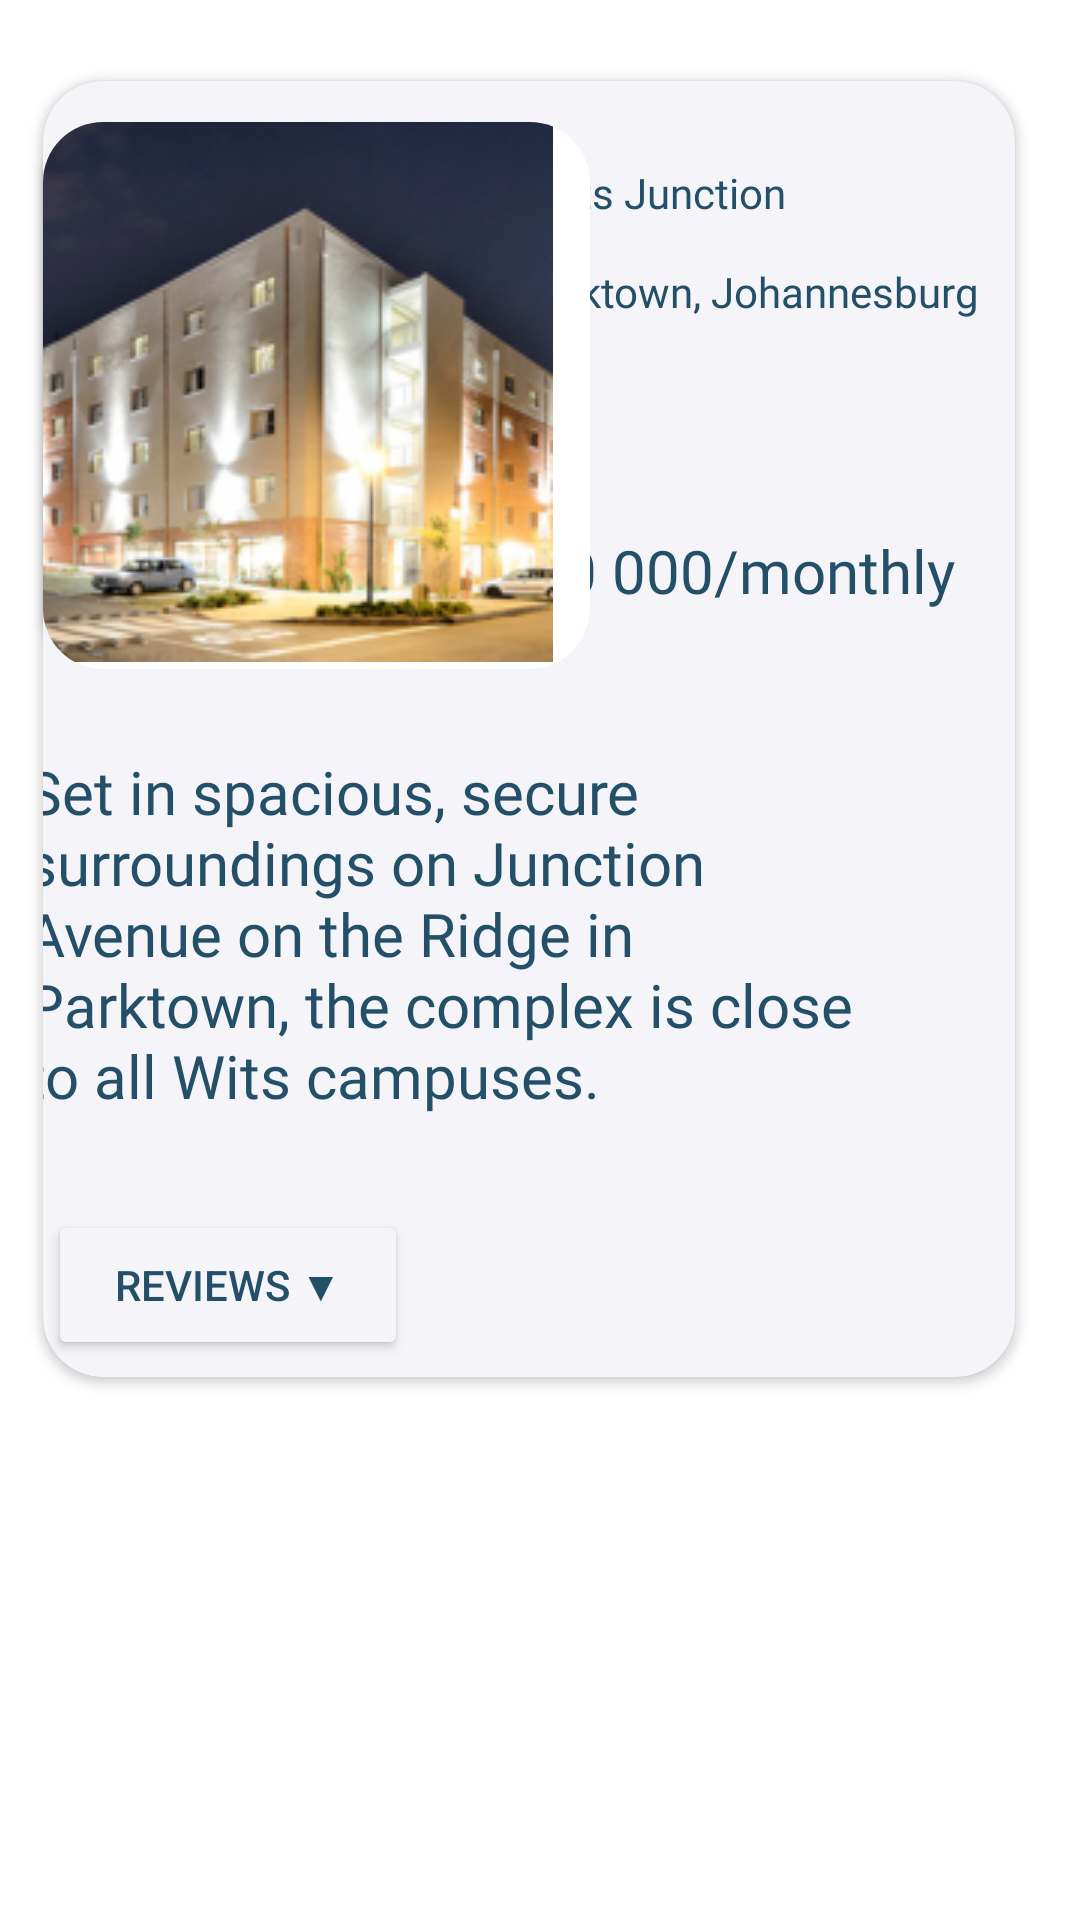

Android layout source for this screen:
<!-- AndroidManifest.xml: application theme Theme.Myres -->
<!-- res/layout/justex.xml -->
<?xml version="1.0" encoding="utf-8"?>
<androidx.constraintlayout.widget.ConstraintLayout xmlns:android="http://schemas.android.com/apk/res/android"
    xmlns:app="http://schemas.android.com/apk/res-auto"
    xmlns:tools="http://schemas.android.com/tools"
    android:layout_width="match_parent"
    android:layout_height="match_parent"
    android:background="@color/white"
    tools:context=".MainActivity2">


    <androidx.constraintlayout.widget.Guideline
        android:id="@+id/guideline2"
        android:layout_width="wrap_content"
        android:layout_height="wrap_content"
        android:orientation="horizontal"
        app:layout_constraintGuide_percent="0.04" />

    <androidx.constraintlayout.widget.Guideline
        android:id="@+id/guideline5"
        android:layout_width="wrap_content"
        android:layout_height="wrap_content"
        android:orientation="horizontal"
        app:layout_constraintGuide_begin="223dp" />

    <androidx.constraintlayout.widget.Guideline
        android:id="@+id/guideline3"
        android:layout_width="wrap_content"
        android:layout_height="wrap_content"
        android:orientation="vertical"
        app:layout_constraintGuide_percent="0.94" />

    <androidx.constraintlayout.widget.Guideline
        android:id="@+id/guideline4"
        android:layout_width="wrap_content"
        android:layout_height="wrap_content"
        android:orientation="vertical"
        app:layout_constraintGuide_percent="0.04" />

    <androidx.cardview.widget.CardView
        android:layout_width="0dp"
        android:layout_height="0dp"
        app:cardBackgroundColor="@color/soft_grey"
        app:cardCornerRadius="20dp"
        app:layout_constraintBottom_toBottomOf="parent"
        app:layout_constraintDimensionRatio="3:4"
        app:layout_constraintEnd_toStartOf="@+id/guideline3"
        app:layout_constraintHorizontal_bias="1.0"
        app:layout_constraintStart_toStartOf="@+id/guideline4"
        app:layout_constraintTop_toTopOf="@+id/guideline2"
        app:layout_constraintVertical_bias="0.008">


        <androidx.constraintlayout.widget.ConstraintLayout
            android:layout_width="match_parent"
            android:layout_height="match_parent">

            <androidx.constraintlayout.widget.Guideline
                android:id="@+id/insideguideline9"
                android:layout_width="wrap_content"
                android:layout_height="wrap_content"
                android:orientation="vertical"
                app:layout_constraintGuide_percent="0.45" />


            <androidx.constraintlayout.widget.Guideline
                android:id="@+id/guideline0"
                android:layout_width="wrap_content"
                android:layout_height="wrap_content"
                android:orientation="horizontal"
                app:layout_constraintGuide_percent="0.25" />

            <androidx.constraintlayout.widget.Guideline
                android:id="@+id/guideline12"
                android:layout_width="wrap_content"
                android:layout_height="wrap_content"
                android:orientation="horizontal"
                app:layout_constraintGuide_percent="0.13" />

            <androidx.constraintlayout.widget.Guideline
                android:id="@+id/guideline6"
                android:layout_width="wrap_content"
                android:layout_height="wrap_content"
                android:orientation="horizontal"
                app:layout_constraintGuide_begin="532dp" />

            <androidx.constraintlayout.widget.Guideline
                android:id="@+id/guideline10"
                android:layout_width="wrap_content"
                android:layout_height="wrap_content"
                android:orientation="vertical"
                app:layout_constraintGuide_end="46dp" />

            <androidx.constraintlayout.widget.Guideline
                android:id="@+id/guideline11"
                android:layout_width="wrap_content"
                android:layout_height="wrap_content"
                android:orientation="horizontal"
                app:layout_constraintGuide_begin="84dp" />

            <androidx.constraintlayout.widget.Guideline
                android:id="@+id/guideline8"
                android:layout_width="wrap_content"
                android:layout_height="wrap_content"
                android:orientation="horizontal"
                app:layout_constraintGuide_begin="487dp" />

            <TextView
                android:layout_width="wrap_content"
                android:layout_height="wrap_content"
                android:fontFamily="@font/raleway"
                android:text="Wits Junction"
                android:textColor="@color/blue"
                android:visibility="visible"
                app:layout_constraintBottom_toTopOf="@+id/guideline12"
                app:layout_constraintEnd_toEndOf="parent"
                app:layout_constraintHorizontal_bias="0.182"
                app:layout_constraintStart_toStartOf="@+id/insideguideline9"
                app:layout_constraintTop_toTopOf="parent"
                app:layout_constraintVertical_bias="0.744" />

            <TextView
                android:id="@+id/textView5"
                android:layout_width="wrap_content"
                android:layout_height="wrap_content"
                android:fontFamily="@font/raleway"
                android:text="Parktown, Johannesburg"
                android:textColor="@color/blue"
                android:visibility="visible"
                app:layout_constraintBottom_toTopOf="@+id/guideline11"
                app:layout_constraintEnd_toEndOf="parent"
                app:layout_constraintStart_toStartOf="@+id/insideguideline9"
                app:layout_constraintTop_toTopOf="@+id/guideline12" />


            <TextView
                android:layout_width="wrap_content"
                android:layout_height="wrap_content"
                android:layout_marginEnd="20dp"
                android:fontFamily="@font/raleway"
                android:text="R10 000/monthly"
                android:textColor="@color/blue"
                android:textSize="20sp"
                android:visibility="visible"
                app:layout_constraintBottom_toTopOf="@+id/guideline14"
                app:layout_constraintEnd_toEndOf="parent"
                app:layout_constraintHorizontal_bias="1.0"
                app:layout_constraintStart_toStartOf="@+id/insideguideline9"
                app:layout_constraintTop_toTopOf="@+id/guideline0"
                app:layout_constraintVertical_bias="0.473" />

            <TextView
                android:id="@+id/textView6"
                android:layout_width="291dp"
                android:layout_height="148dp"
                android:layout_marginBottom="60dp"
                android:fontFamily="@font/raleway"
                android:text="Set in spacious, secure surroundings on Junction Avenue on the Ridge in Parktown, the complex is close to all Wits campuses."
                android:textColor="@color/blue"
                android:textSize="20sp"
                android:visibility="visible"
                app:layout_constraintBottom_toBottomOf="parent"
                app:layout_constraintEnd_toStartOf="@+id/guideline10"
                app:layout_constraintHorizontal_bias="0.47"
                app:layout_constraintStart_toStartOf="parent"
                app:layout_constraintTop_toTopOf="@+id/guideline14"
                app:layout_constraintVertical_bias="0.37" />

            <Button
                android:id="@+id/reviewbtn"
                android:layout_width="120dp"
                android:layout_height="50dp"
                android:backgroundTint="@color/soft_grey"
                android:text="Reviews ▼"
                android:textColor="@color/blue"
                android:visibility="visible"
                app:layout_constraintBottom_toBottomOf="parent"
                app:layout_constraintEnd_toStartOf="@+id/insideguideline9"
                app:layout_constraintHorizontal_bias="0.061"
                app:layout_constraintStart_toStartOf="parent"
                app:layout_constraintTop_toBottomOf="@+id/textView6"
                app:layout_constraintVertical_bias="0.466" />

            <androidx.constraintlayout.widget.Guideline
                android:id="@+id/guideline14"
                android:layout_width="wrap_content"
                android:layout_height="wrap_content"
                android:orientation="horizontal"
                app:layout_constraintGuide_begin="223dp" />

            <androidx.constraintlayout.widget.Guideline
                android:id="@+id/guideline15"
                android:layout_width="wrap_content"
                android:layout_height="wrap_content"
                android:orientation="horizontal"
                app:layout_constraintGuide_begin="20dp" />

            <androidx.constraintlayout.widget.Guideline
                android:id="@+id/guideline16"
                android:layout_width="wrap_content"
                android:layout_height="wrap_content"
                android:orientation="horizontal"
                app:layout_constraintGuide_begin="20dp" />


        </androidx.constraintlayout.widget.ConstraintLayout>
    </androidx.cardview.widget.CardView>

    <androidx.cardview.widget.CardView
        android:layout_width="0dp"
        android:layout_height="0dp"
        android:layout_marginTop="15dp"
        app:cardCornerRadius="20dp"
        app:layout_constraintBottom_toTopOf="@+id/guideline5"
        app:layout_constraintDimensionRatio="1:1"
        app:layout_constraintStart_toStartOf="@+id/guideline4"
        app:layout_constraintTop_toTopOf="@+id/guideline2">

        <ImageView
            android:id="@+id/imageView2"
            android:layout_width="wrap_content"
            android:layout_height="wrap_content"
            android:visibility="visible"
            app:srcCompat="@drawable/untitled_design" />


    </androidx.cardview.widget.CardView>


</androidx.constraintlayout.widget.ConstraintLayout>
<!-- resources referenced by this layout -->
<resources>
  <color name="blue">#234F68</color>
  <color name="soft_grey">#F5F4F8</color>
  <color name="white">#FFFFFFFF</color>
  <!-- drawable untitled_design: png bitmap (drawable, 57587 bytes) -->
  <style name="Theme.Myres" parent="Base.Theme.Myres" />
  <style name="Base.Theme.Myres" parent="Theme.Material3.DayNight.NoActionBar">
          
          
      </style>
</resources>
